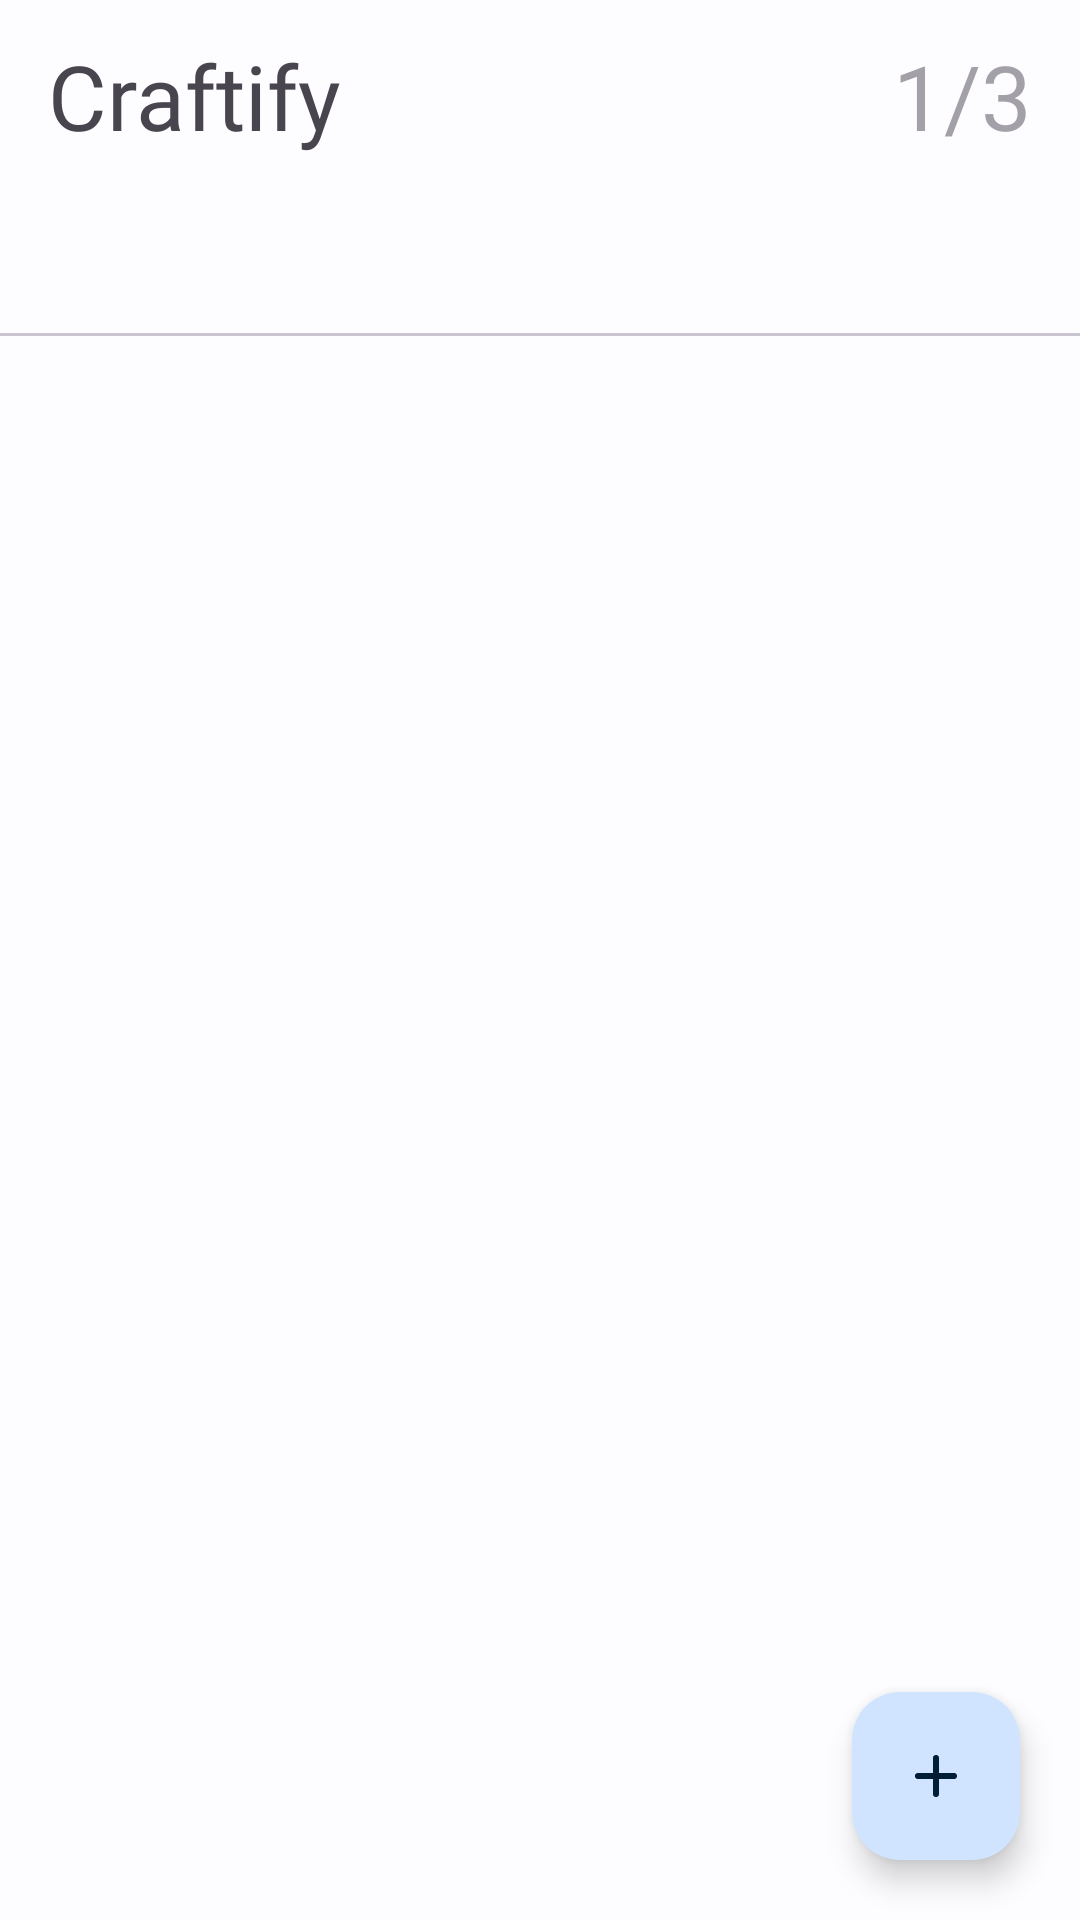

Android layout source for this screen:
<!-- AndroidManifest.xml: application theme Base.Craftify -->
<!-- res/layout/activity_main.xml -->
<?xml version="1.0" encoding="utf-8"?>
<androidx.constraintlayout.widget.ConstraintLayout xmlns:android="http://schemas.android.com/apk/res/android"
    xmlns:app="http://schemas.android.com/apk/res-auto"
    xmlns:tools="http://schemas.android.com/tools"
    android:layout_width="match_parent"
    android:layout_height="match_parent"
    android:foregroundTint="#FFFFFF"
    tools:context=".ui.MainActivity">

    <com.google.android.material.appbar.MaterialToolbar
        android:id="@+id/materialToolbar"
        android:layout_width="match_parent"
        android:layout_height="wrap_content"
        app:layout_constraintEnd_toEndOf="parent"
        app:layout_constraintStart_toStartOf="parent"
        app:layout_constraintTop_toTopOf="parent">

        <TextView
            android:layout_width="wrap_content"
            android:layout_height="wrap_content"
            android:fontFamily="@font/urbanist_black"
            android:text="Craftify"
            android:textSize="30sp" />


        <TextView
            android:id="@+id/tvNoteSize"
            android:layout_width="wrap_content"
            android:layout_height="wrap_content"
            android:fontFamily="@font/urbanist_medium"
            android:text="1/3"
            android:alpha="0.5"
            android:layout_gravity="end"
            android:layout_marginHorizontal="16dp"
            android:textSize="30sp" />


    </com.google.android.material.appbar.MaterialToolbar>

    
    <com.google.android.material.tabs.TabLayout
        android:id="@+id/tabLayout"
        android:layout_width="match_parent"
        android:layout_height="wrap_content"
        app:layout_constraintEnd_toEndOf="parent"
        app:layout_constraintStart_toStartOf="parent"
        app:layout_constraintTop_toBottomOf="@+id/materialToolbar" />

    
    <androidx.viewpager2.widget.ViewPager2
        android:id="@+id/viewPager"
        android:layout_width="match_parent"
        android:layout_height="0dp"
        app:layout_constraintBottom_toBottomOf="parent"
        app:layout_constraintTop_toBottomOf="@+id/tabLayout"
        tools:layout_editor_absoluteX="0dp" />

    
    <com.google.android.material.floatingactionbutton.FloatingActionButton
        android:id="@+id/fab"
        android:layout_width="wrap_content"
        android:layout_height="wrap_content"
        android:layout_gravity="end|bottom"
        android:layout_marginEnd="20dp"
        android:layout_marginBottom="20dp"
        android:src="@drawable/plus"
        app:layout_constraintBottom_toBottomOf="@+id/viewPager"
        app:layout_constraintEnd_toEndOf="parent"
        android:contentDescription="@string/fab" />



</androidx.constraintlayout.widget.ConstraintLayout>
<!-- resources referenced by this layout -->
<resources>
  <!-- drawable plus (drawable) -->
  <vector xmlns:android="http://schemas.android.com/apk/res/android"
      android:width="24dp"
      android:height="24dp"
      android:viewportWidth="24"
      android:viewportHeight="24">
    <path
        android:pathData="M12,6V12M12,12V18M12,12H18M12,12L6,12"
        android:strokeLineJoin="round"
        android:strokeWidth="2"
        android:fillColor="#00000000"
        android:strokeColor="@color/md_theme_light_primary"
        android:strokeLineCap="round"/>
  </vector>
  <string name="fab">Fab</string>
  <color name="md_theme_light_primary">#0061A4</color>
  <color name="md_theme_light_onPrimary">#FFFFFF</color>
  <color name="md_theme_light_primaryContainer">#D1E4FF</color>
  <color name="md_theme_light_onPrimaryContainer">#001D36</color>
  <color name="md_theme_light_secondary">#005FAF</color>
  <color name="md_theme_light_onSecondary">#FFFFFF</color>
  <color name="md_theme_light_secondaryContainer">#D4E3FF</color>
  <color name="md_theme_light_onSecondaryContainer">#001C3A</color>
  <color name="md_theme_light_tertiary">#B3272A</color>
  <color name="md_theme_light_onTertiary">#FFFFFF</color>
  <color name="md_theme_light_tertiaryContainer">#FFDAD7</color>
  <color name="md_theme_light_onTertiaryContainer">#410004</color>
  <color name="md_theme_light_error">#BA1A1A</color>
  <color name="md_theme_light_errorContainer">#FFDAD6</color>
  <color name="md_theme_light_onError">#FFFFFF</color>
  <color name="md_theme_light_onErrorContainer">#410002</color>
  <color name="md_theme_light_background">#FDFCFF</color>
  <color name="md_theme_light_onBackground">#1A1C1E</color>
  <color name="md_theme_light_surface">#FDFCFF</color>
  <color name="md_theme_light_onSurface">#1A1C1E</color>
  <color name="md_theme_light_surfaceVariant">#DFE2EB</color>
  <color name="md_theme_light_onSurfaceVariant">#43474E</color>
  <color name="md_theme_light_outline">#73777F</color>
  <color name="md_theme_light_inverseOnSurface">#F1F0F4</color>
  <color name="md_theme_light_inverseSurface">#2F3033</color>
  <color name="md_theme_light_inversePrimary">#9ECAFF</color>
</resources>
